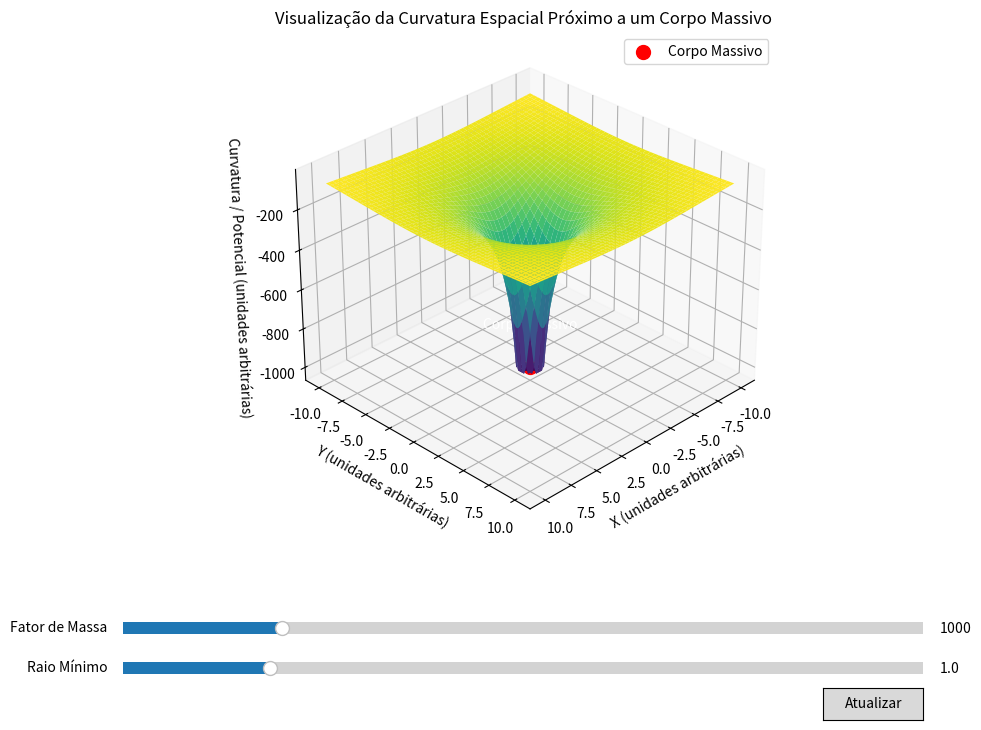

This chart was generated by the following Python code:
import numpy as np
import matplotlib.pyplot as plt
from mpl_toolkits.mplot3d import Axes3D
from matplotlib.widgets import Slider, Button


# Valores iniciais dos parâmetros
mass_factor = 1000.0
min_radius = 1.0


def generate_surface(mass_factor, min_radius):
    x = np.linspace(-10, 10, 100)
    y = np.linspace(-10, 10, 100)
    X, Y = np.meshgrid(x, y)
    R = np.sqrt(X**2 + Y**2)
    R[R < min_radius] = min_radius
    Z = -mass_factor / R
    return X, Y, Z


# --- Geração do Gráfico 3D com Sliders ---
fig = plt.figure(figsize=(10, 8))
plt.subplots_adjust(left=0.1, bottom=0.25)
ax = fig.add_subplot(111, projection='3d')

def plot_surface(mass_factor, min_radius):
    ax.clear()
    X, Y, Z = generate_surface(mass_factor, min_radius)
    surf = ax.plot_surface(X, Y, Z, cmap='viridis', edgecolor='none')
    ax.set_xlabel('X (unidades arbitrárias)')
    ax.set_ylabel('Y (unidades arbitrárias)')
    ax.set_zlabel('Curvatura / Potencial (unidades arbitrárias)')
    ax.set_title('Visualização da Curvatura Espacial Próximo a um Corpo Massivo')
    ax.view_init(elev=30, azim=45)
    ax.scatter([0], [0], [Z.min()], color='red', s=100, label='Corpo Massivo')
    ax.text(0, 0, Z.min() * 0.8, 'Corpo Massivo', color='white', fontsize=10, ha='center')
    ax.legend()
    fig.canvas.draw_idle()

plot_surface(mass_factor, min_radius)

# Sliders
axcolor = 'lightgoldenrodyellow'
ax_mass = plt.axes([0.1, 0.12, 0.8, 0.03], facecolor=axcolor)
ax_radius = plt.axes([0.1, 0.07, 0.8, 0.03], facecolor=axcolor)
slider_mass = Slider(ax_mass, 'Fator de Massa', 10.0, 5000.0, valinit=mass_factor, valstep=10.0)
slider_radius = Slider(ax_radius, 'Raio Mínimo', 0.1, 5.0, valinit=min_radius, valstep=0.01)

# Botão para atualizar
ax_button = plt.axes([0.8, 0.02, 0.1, 0.04])
button = Button(ax_button, 'Atualizar')

def update(val=None):
    plot_surface(slider_mass.val, slider_radius.val)

button.on_clicked(update)
slider_mass.on_changed(update)
slider_radius.on_changed(update)

plt.show()
